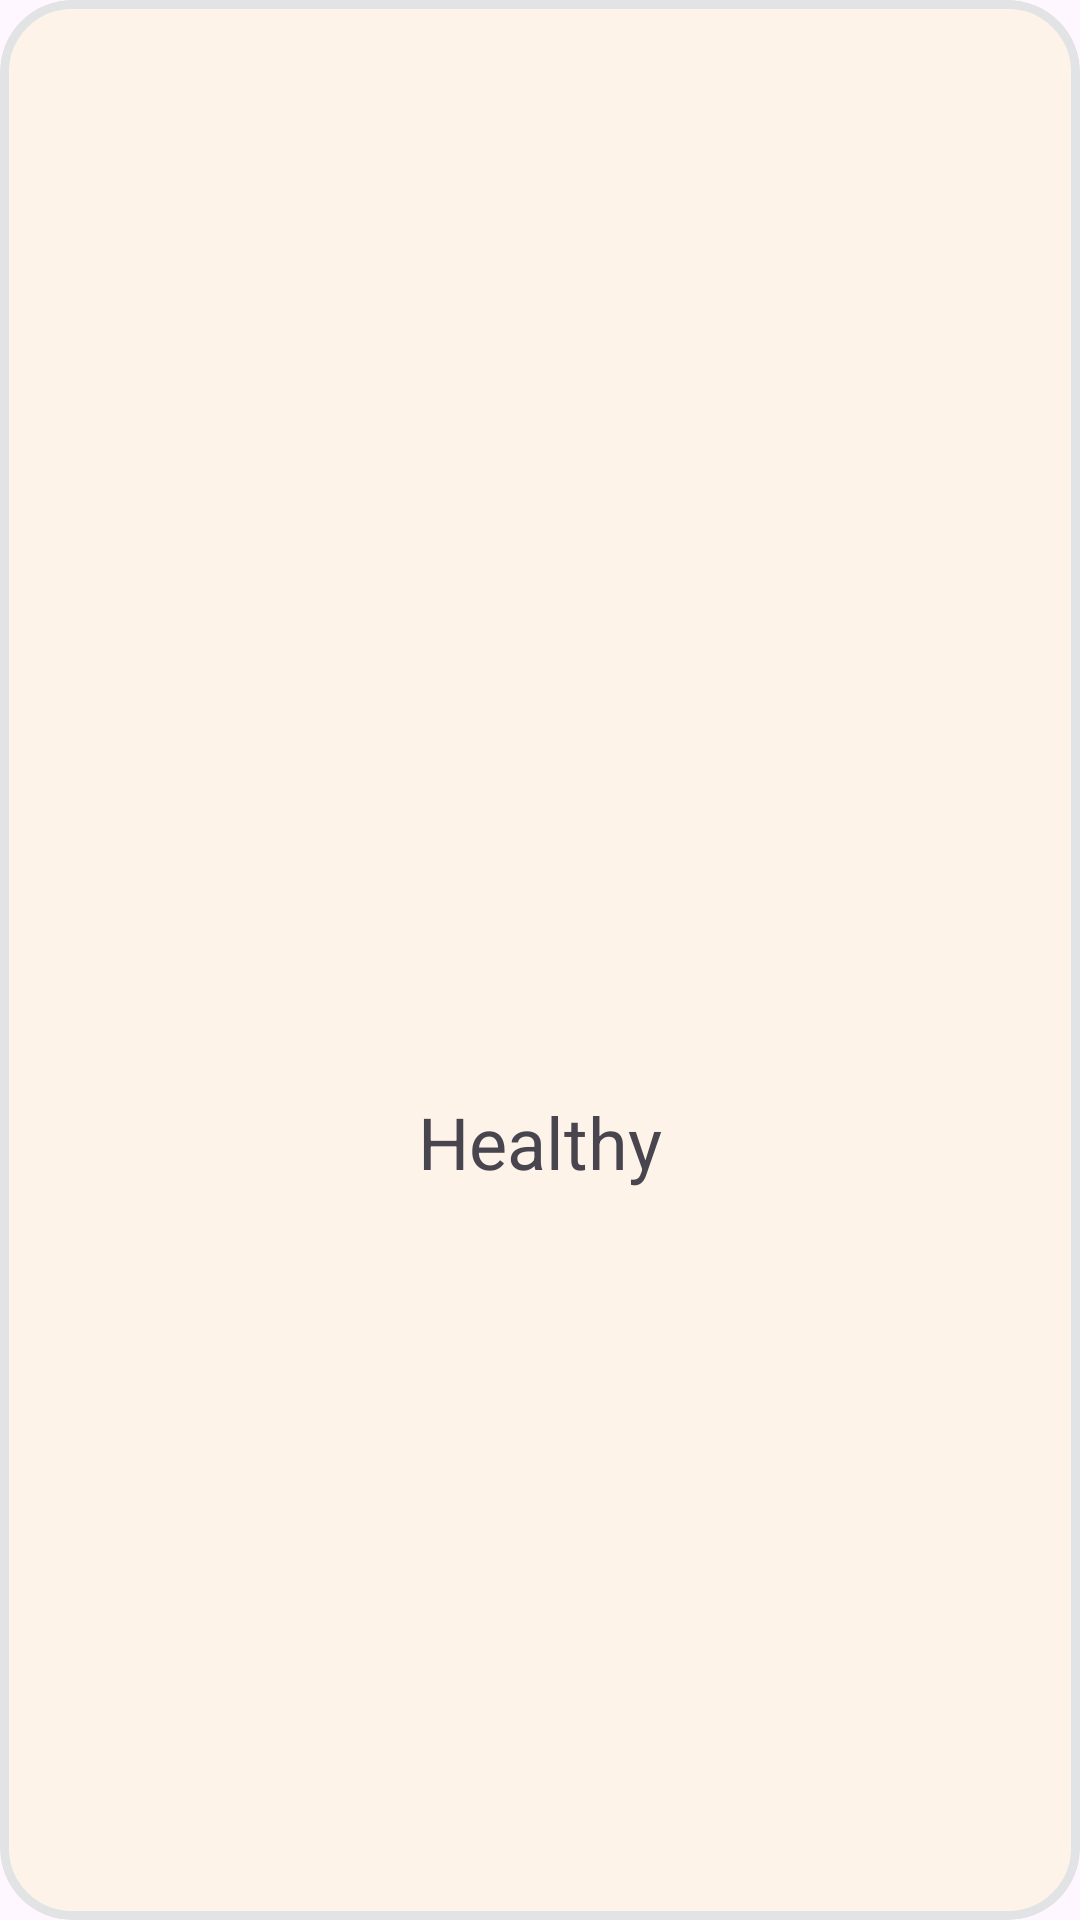

Layout XML and referenced resources for this Android screen:
<!-- AndroidManifest.xml: application theme Theme.DishDelight -->
<!-- res/layout/cuisine_card.xml -->
<?xml version="1.0" encoding="utf-8"?>
<com.google.android.material.card.MaterialCardView
    xmlns:android="http://schemas.android.com/apk/res/android"
    xmlns:app="http://schemas.android.com/apk/res-auto"
    android:layout_width="350dp"
    android:layout_height="250dp"
    app:cardCornerRadius="24dp"
    app:cardBackgroundColor="#FEF3E9"
    app:strokeColor="@color/material_dynamic_neutral90"
    app:strokeWidth="3dp"
    android:layout_margin="12dp"
    >


    <LinearLayout
        android:layout_width="match_parent"
        android:layout_height="match_parent"
        android:gravity="center"
        android:padding="25dp"
        android:orientation="vertical">

        <ImageView
            android:id="@+id/imageView"
            android:layout_width="100dp"
            android:layout_height="100dp"
            android:layout_gravity="center"
            android:layout_marginBottom="21dp"
            app:srcCompat="@drawable/broccoli" />

        <TextView
            android:id="@+id/cuisineNameIdddd"
            android:layout_width="wrap_content"
            android:layout_height="wrap_content"
            android:layout_gravity="center"
            android:gravity="center"
            android:text="Healthy"
            android:textSize="24sp" />
    </LinearLayout>
</com.google.android.material.card.MaterialCardView>
<!-- resources referenced by this layout -->
<resources>
  <style name="Theme.DishDelight" parent="Base.Theme.DishDelight" />
  <style name="Base.Theme.DishDelight" parent="Theme.Material3.DayNight.NoActionBar">
          
          
      </style>
</resources>
